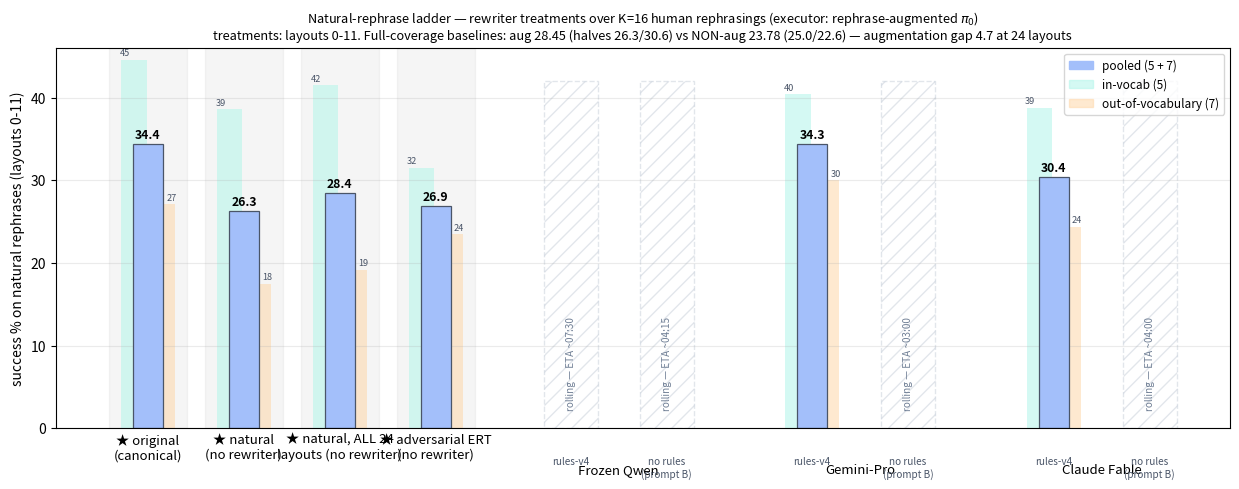

The script that saved this image: (Note: this script raises an exception after producing the figure.)
#!/usr/bin/env python3
"""Natural-rephrase ladder: rewriter treatments over the K=16 natural human
rephrases (layouts 0-11, executor = rephrase-augmented pi0), pooled-forward
style. Pending arms (rolling tonight) shown as hatched placeholders with ETAs.
Refs layout-matched from raw parquets; natural refs = the rephrases passed
through unmodified."""
import matplotlib

matplotlib.use("Agg")
import matplotlib.pyplot as plt

C_POOL, C_IV, C_OOV = "#a3bffa", "#b2f5ea", "#fed7aa"

REFS = [("original\n(canonical)", (34.38, 44.6, 27.1)),
        ("natural\n(no rewriter)", (26.30, 38.6, 17.5)),
        ("natural, ALL 24\nlayouts (no rewriter)", (28.45, 41.5, 19.2)),
        ("adversarial ERT\n(no rewriter)", (26.85, 31.5, 23.5))]

ROLES = ["rules-v4", "no rules (prompt B)"]
MODELS = {
    "Frozen Qwen":  [None, None],
    "Gemini-Pro":   [(34.33, 40.4, 30.0), None],
    "Claude Fable": [(30.43, 38.8, 24.4), None],
}
PENDING = {
    ("Frozen Qwen", 0): "rolling — ETA ~07:30",
    ("Frozen Qwen", 1): "rolling — ETA ~04:15",
    ("Gemini-Pro", 1): "rolling — ETA ~03:00",
    ("Claude Fable", 1): "rolling — ETA ~04:00",
}


def triplet_bars(ax, x, vals):
    pool, iv, oov = vals
    ax.bar(x - 0.20, iv, 0.36, color=C_IV, alpha=0.55, zorder=1, edgecolor="none")
    ax.bar(x + 0.20, oov, 0.36, color=C_OOV, alpha=0.55, zorder=1, edgecolor="none")
    ax.text(x - 0.33, iv + 0.5, f"{iv:.0f}", ha="center", fontsize=6.6, color="#4a5568", zorder=3)
    ax.text(x + 0.33, oov + 0.5, f"{oov:.0f}", ha="center", fontsize=6.6, color="#4a5568", zorder=3)
    ax.bar(x, pool, 0.42, color=C_POOL, zorder=2, edgecolor="#4a5568", lw=0.9)
    ax.text(x, pool + 0.7, f"{pool:.1f}", ha="center", fontsize=8.8, fontweight="bold", zorder=3)


fig, ax = plt.subplots(figsize=(12.5, 5.0))
x = 0.0
ticks, labels = [], []
for name, vals in REFS:
    triplet_bars(ax, x, vals)
    ax.axvspan(x - 0.55, x + 0.55, color="#000000", alpha=0.04, zorder=0)
    ticks.append(x)
    labels.append("★ " + name)
    x += 1.35
x += 0.55
for model, cells in MODELS.items():
    cxs = []
    for i, cell in enumerate(cells):
        if cell is None:
            ax.bar(x, 42, 0.76, color="none", edgecolor="#a0aec0", ls="--", lw=1.0,
                   hatch="//", alpha=0.30)
            ax.text(x, 2.2, PENDING[(model, i)], ha="center", va="bottom", fontsize=7.2,
                    color="#718096", style="italic", rotation=90)
        else:
            triplet_bars(ax, x, cell)
        ax.text(x, -3.4, ROLES[i].replace(" (", "\n("), ha="center", va="top",
                fontsize=7.2, color="#4a5568")
        cxs.append(x)
        x += 1.35
    ticks.append(sum(cxs) / len(cxs))
    labels.append("\n\n" + model)
    x += 0.7
handles = [plt.Rectangle((0, 0), 1, 1, color=C_POOL),
           plt.Rectangle((0, 0), 1, 1, color=C_IV, alpha=0.55),
           plt.Rectangle((0, 0), 1, 1, color=C_OOV, alpha=0.55)]
ax.legend(handles, ["pooled (5 + 7)", "in-vocab (5)", "out-of-vocabulary (7)"],
          fontsize=8.5, loc="upper right")
ax.set_xticks(ticks)
ax.set_xticklabels(labels, fontsize=9.5)
ax.tick_params(axis="x", length=0)
ax.set_ylabel("success % on natural rephrases (layouts 0-11)")
ax.set_ylim(0, 46)
ax.grid(axis="y", alpha=0.25)
ax.set_title("Natural-rephrase ladder — rewriter treatments over K=16 human rephrasings "
             "(executor: rephrase-augmented $\\pi_0$)\ntreatments: layouts 0-11. Full-coverage baselines: "
             "aug 28.45 (halves 26.3/30.6) vs NON-aug 23.78 (25.0/22.6) — augmentation gap 4.7 at 24 layouts",
             fontsize=9.2)
fig.tight_layout()
fig.savefig("results/charts/natural_ladder.png", dpi=140, bbox_inches="tight", pad_inches=0.25)
print("chart -> results/charts/natural_ladder.png")
